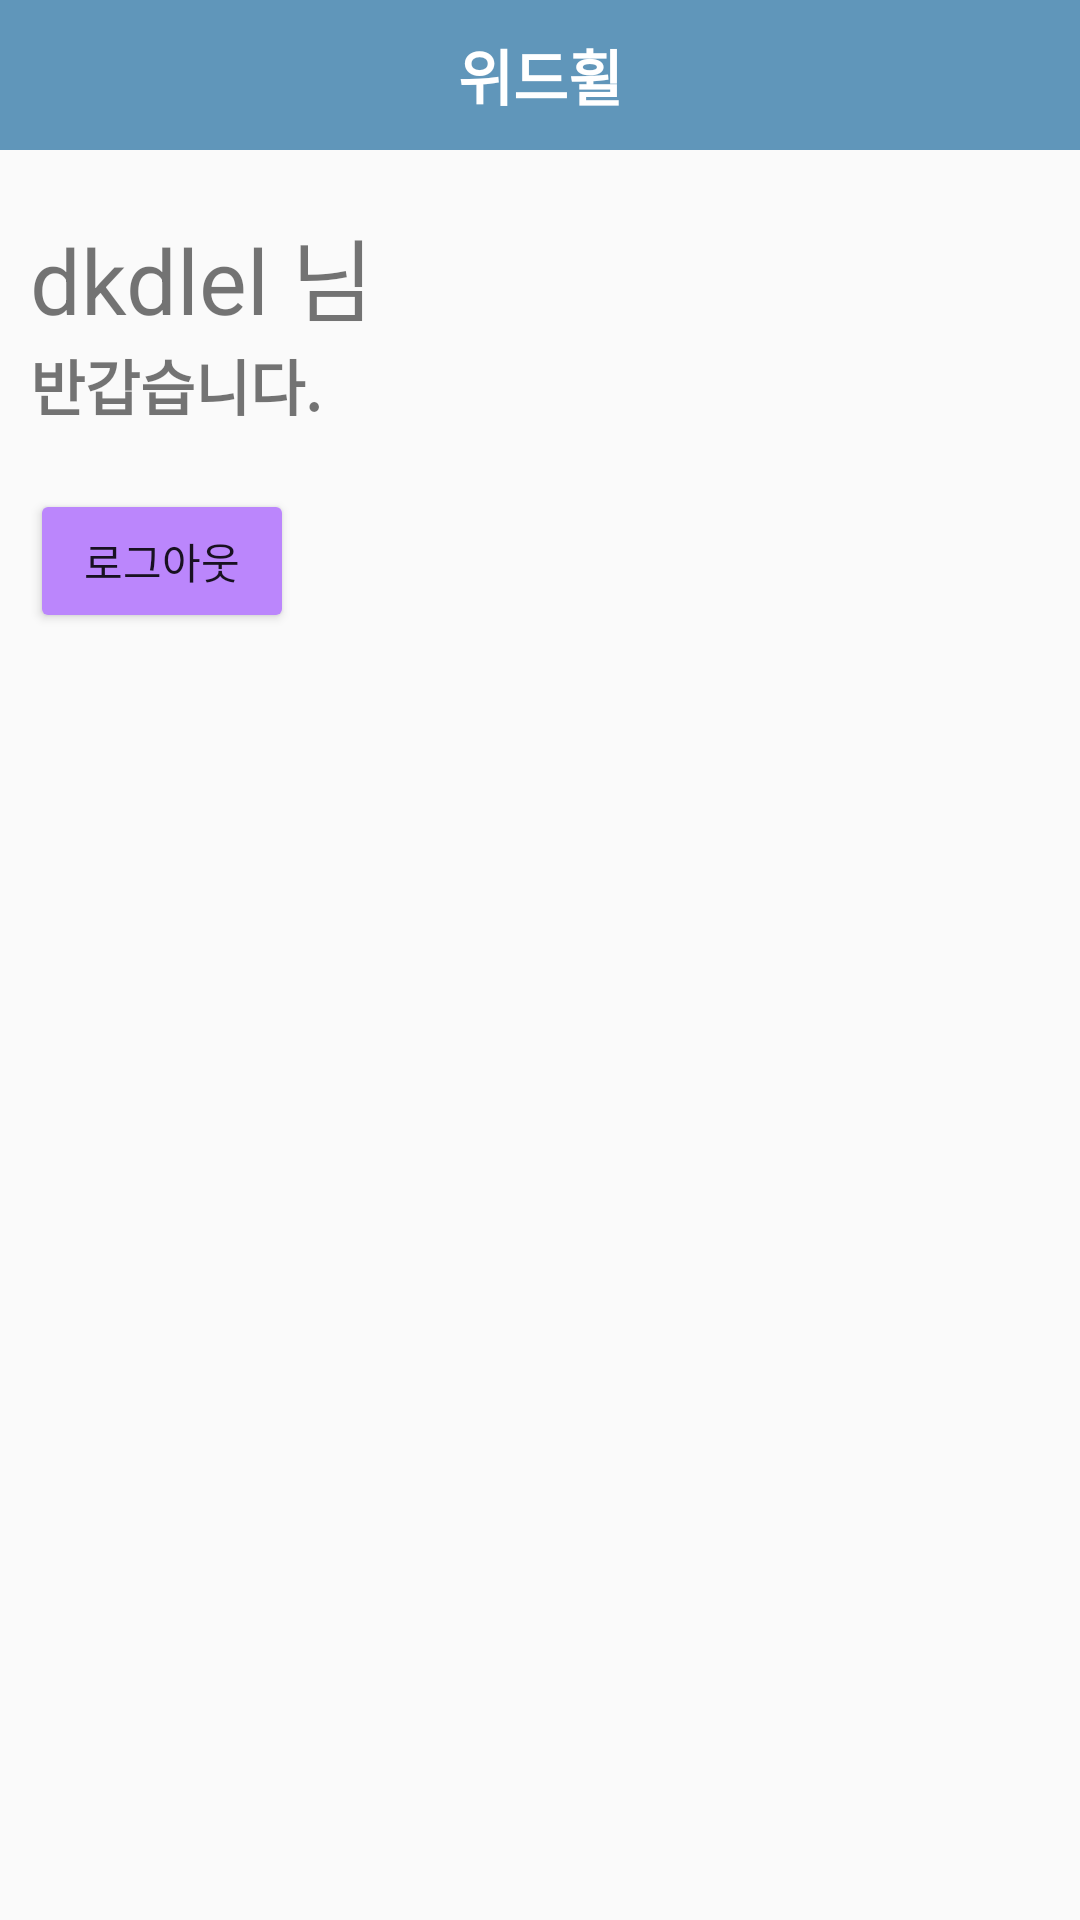

The Android layout XML behind this screen, and the referenced resources:
<!-- AndroidManifest.xml: application theme Theme.WithWheel -->
<!-- res/layout/after_login.xml -->
<?xml version="1.0" encoding="utf-8"?>
<LinearLayout xmlns:android="http://schemas.android.com/apk/res/android"
    android:layout_width="match_parent"
    android:layout_height="match_parent"
    android:orientation="vertical">

        <include layout="@layout/toolbar" />

        <LinearLayout
            android:layout_width="match_parent"
            android:layout_height="wrap_content"
            android:orientation="vertical"
            android:gravity="center"
            android:layout_marginHorizontal="10dp"
            android:layout_marginVertical="20dp">

            <TextView
                android:id="@+id/textID"
                android:layout_width="match_parent"
                android:layout_height="wrap_content"
                android:text="dkdlel 님"
                android:textSize="30dp"/>

            <TextView
                android:layout_width="match_parent"
                android:layout_height="wrap_content"
                android:text="반갑습니다."
                android:textStyle="bold"
                android:textSize="20dp"/>

        </LinearLayout>

        <LinearLayout
            android:layout_width="match_parent"
            android:layout_height="wrap_content"
            android:layout_marginHorizontal="10dp"
            android:orientation="vertical">

            <Button
                android:id="@+id/btnLogout"
                android:layout_width="wrap_content"
                android:layout_height="wrap_content"
                android:backgroundTint="@color/purple_200"
                android:text="로그아웃"/>
        </LinearLayout>

        <LinearLayout
            android:layout_width="match_parent"
            android:layout_height="wrap_content"
            android:orientation="vertical"
            android:layout_marginHorizontal="10dp">

            <ImageView
                android:layout_width="wrap_content"
                android:layout_height="wrap_content"
                android:src="@drawable/map"/>
        </LinearLayout>
</LinearLayout>
<!-- res/layout/toolbar.xml (included above) -->
<?xml version="1.0" encoding="utf-8"?>
<androidx.appcompat.widget.Toolbar
    xmlns:android="http://schemas.android.com/apk/res/android"
    xmlns:app="http://schemas.android.com/apk/res-auto"
    android:layout_width="match_parent"
    android:layout_height="50dp"
    app:contentInsetStart="0dp"
    android:background="#6096ba"
    android:id="@+id/toolbar">

    <RelativeLayout
        android:layout_width="match_parent"
        android:layout_height="match_parent">

        <TextView
            android:id="@+id/tv_logo"
            android:layout_width="wrap_content"
            android:layout_height="wrap_content"
            android:layout_alignParentStart="true"
            android:layout_alignParentTop="true"
            android:layout_alignParentEnd="true"
            android:layout_alignParentBottom="true"
            android:layout_marginVertical="5dp"
            android:padding="5dp"
            android:gravity="center"
            android:text="위드휠"
            android:textColor="@android:color/white"
            android:textSize="20dp"
            android:textStyle="bold" />
        

    </RelativeLayout>
</androidx.appcompat.widget.Toolbar>
<!-- resources referenced by this layout -->
<resources>
  <color name="purple_200">#FFBB86FC</color>
  <style name="Theme.WithWheel" parent="Theme.AppCompat.Light.NoActionBar">
          
          <item name="colorPrimary">@color/purple_500</item>
          <item name="colorPrimaryVariant">@color/purple_700</item>
          <item name="colorOnPrimary">@color/white</item>
          
          <item name="colorSecondary">@color/teal_200</item>
          <item name="colorSecondaryVariant">@color/teal_700</item>
          <item name="colorOnSecondary">@color/black</item>
          
          <item name="android:statusBarColor" tools:targetApi="l">?attr/colorPrimaryVariant</item>
          
      </style>
  <color name="purple_500">#FF6200EE</color>
  <color name="purple_700">#FF3700B3</color>
  <color name="white">#FFFFFFFF</color>
  <color name="teal_200">#FF03DAC5</color>
  <color name="teal_700">#FF018786</color>
  <color name="black">#FF000000</color>
</resources>
